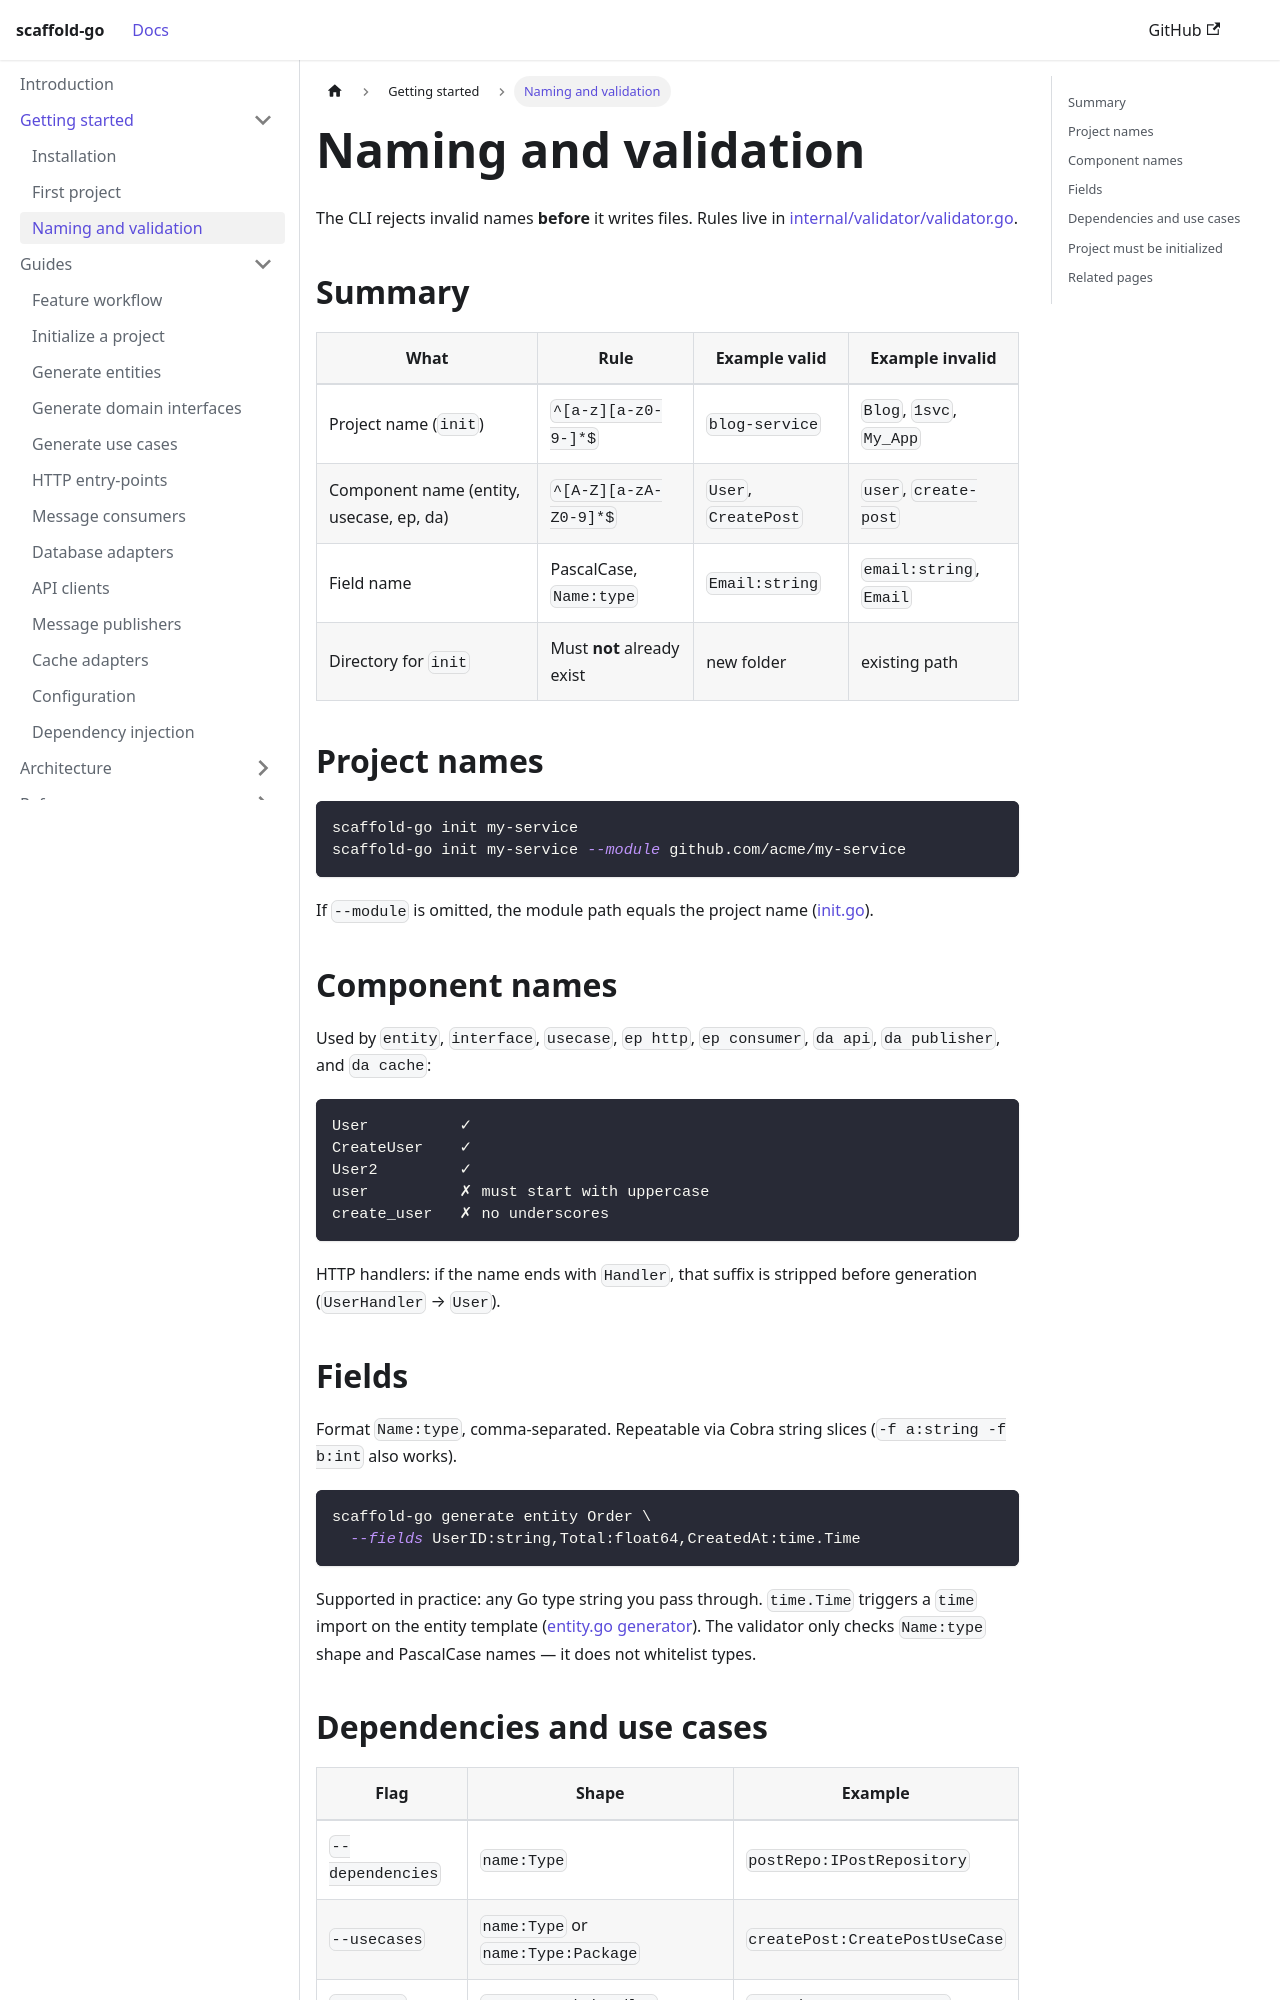

repository: bancolombia/scaffold-go · page: getting-started/naming.html · generator: docusaurus

---
title: Naming and validation
description: Project names, component names, and field formats the CLI accepts.
---

# Naming and validation

The CLI rejects invalid names **before** it writes files. Rules live in
[internal/validator/validator.go](https://github.com/bancolombia/scaffold-go/blob/master/internal/validator/validator.go).

## Summary

| What | Rule | Example valid | Example invalid |
|------|------|---------------|-----------------|
| Project name (`init`) | `^[a-z][a-z0-9-]*$` | `blog-service` | `Blog`, `1svc`, `My_App` |
| Component name (entity, usecase, ep, da) | `^[A-Z][a-zA-Z0-9]*$` | `User`, `CreatePost` | `user`, `create-post` |
| Field name | PascalCase, `Name:type` | `Email:string` | `email:string`, `Email` |
| Directory for `init` | Must **not** already exist | new folder | existing path |

## Project names

```bash
scaffold-go init my-service
scaffold-go init my-service --module github.com/acme/my-service
```

If `--module` is omitted, the module path equals the project name
([init.go](https://github.com/bancolombia/scaffold-go/blob/master/internal/commands/init.go)).

## Component names

Used by `entity`, `interface`, `usecase`, `ep http`, `ep consumer`, `da api`,
`da publisher`, and `da cache`:

```text
User          ✓
CreateUser    ✓
User2         ✓
user          ✗ must start with uppercase
create_user   ✗ no underscores
```

HTTP handlers: if the name ends with `Handler`, that suffix is stripped
before generation (`UserHandler` → `User`).
